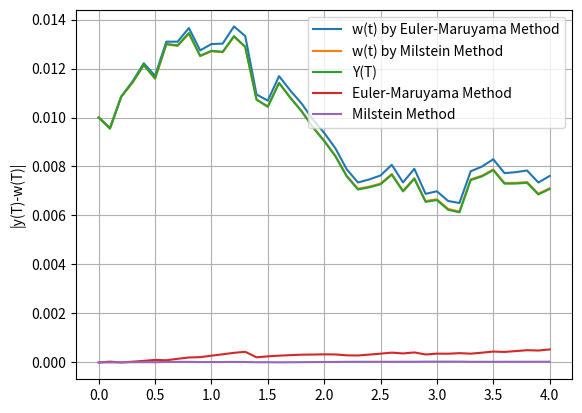
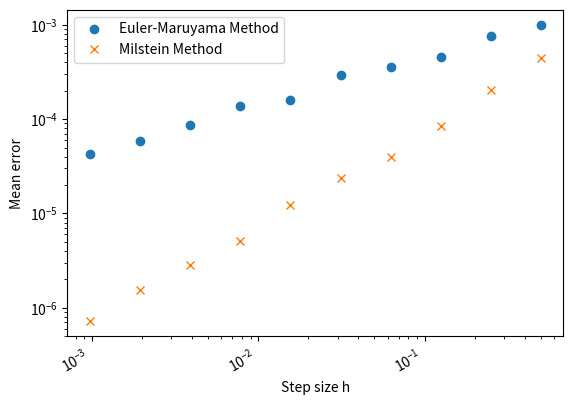

Recreate these plots in Python, in order.
import numpy as np
from matplotlib import pyplot as plt

np.random.seed(132)

print('-'*100)
print("Apply the Milstein Method to geometric Brownian motion")
print('-'*100)
dt = 0.1
xlimit = 4
y0 = 1e-2
r = 0.1
sigma = 0.3
times = np.arange(0, xlimit + dt, dt)
dB = np.random.standard_normal(times.size) * np.sqrt(dt)

ws = np.empty(times.size)
ws[0] = y0  # For Euler-Maruyama Method
wms = np.empty(times.size)
wms[0] = y0  # For Milstein Method

for i in range(times.size - 1):
    # Euler-Maruyama
    ws[i + 1] = ws[i] + r * ws[i] * dt \
                + sigma * ws[i] * dB[i]
    # Milstein
    wms[i + 1] = wms[i] + r * wms[i] * dt \
                 + sigma * wms[i] * dB[i] \
                 + 0.5 * pow(sigma, 2) * wms[i] * (pow(dB[i], 2) - dt)

# Calculate y(T)
tmp = dB
tmp[-1] = 0
B = np.cumsum(np.roll(tmp, 1))
f = lambda y0, sigma, t, B: y0 * np.exp((r - 0.5 * np.power(sigma, 2)) * t + sigma * B)
Y = f(y0, sigma, times, B)

# Plot the chart
plt.plot(times, ws, label='w(t) by Euler-Maruyama Method')
plt.plot(times, wms, label='w(t) by Milstein Method')
plt.plot(times, Y, label='Y(T)')
plt.grid(True, which='both')
plt.legend()
plt.show()

# Plot the chart
plt.ylabel('|y(T)-w(T)|')
plt.plot(times, np.abs(Y - ws), label='Euler-Maruyama Method')
plt.plot(times, np.abs(Y - wms), label='Milstein Method')
plt.grid(True, which='both')
plt.legend()
plt.show()

print('-'*100)
print("Applying the Euler–Maruyama Method and the Milstein Method with decreasing step sizes delta_t")
print('-'*100)
dts = np.array([
    pow(2, -1), pow(2, -2), pow(2, -3), pow(2, -4), pow(2, -5),
    pow(2, -6), pow(2, -7), pow(2, -8), pow(2, -9), pow(2, -10)
])
# sort dts in ascending order
dts = np.sort(dts)
errs_em = np.empty(dts.size)
errs_m = np.empty(dts.size)
xlimit = 4
y0 = 1e-2
r = 0.1
sigma = 0.3
num_trail = 100
# For each dt
for i in range(dts.size):
    dt = dts[i]
    e_em = 0
    e_mm = 0
    for _ in range(num_trail):
        times = np.arange(0, xlimit + dt, dt)
        dB = np.random.standard_normal(times.size) * np.sqrt(dt)
        ws = np.empty(times.size)
        ws[0] = y0  # For Euler-Maruyama Method
        wms = np.empty(times.size)
        wms[0] = y0  # For Milstein Method

        for j in range(times.size - 1):
            # Euler-Maruyama
            ws[j + 1] = ws[j] + r * ws[j] * dt \
                        + sigma * ws[j] * dB[j]
            # Milstein
            wms[j + 1] = wms[j] + r * wms[j] * dt \
                         + sigma * wms[j] * dB[j] \
                         + 0.5 * pow(sigma, 2) * wms[j] * (pow(dB[j], 2) - dt)
        # Calculate y(T)
        tmp = dB
        tmp[-1] = 0
        B = np.cumsum(np.roll(tmp, 1))
        f = lambda y0, sigma, t, B: y0 * np.exp((r - 0.5 * np.power(sigma, 2)) * t + sigma * B)
        Y = f(y0, sigma, times, B)

        e_em += abs(Y[-1] - ws[-1])
        e_mm += abs(Y[-1] - wms[-1])

    errs_em[i] = e_em/num_trail
    errs_m[i] = e_mm/num_trail
# Plot the chart
fig, ax = plt.subplots()
plt.xlabel('Step size h')
plt.ylabel('Mean error')
plt.loglog(dts, errs_em, 'o', label='Euler-Maruyama Method')
plt.loglog(dts, errs_m, 'x', label='Milstein Method')
plt.legend()
fig.autofmt_xdate()
plt.show()